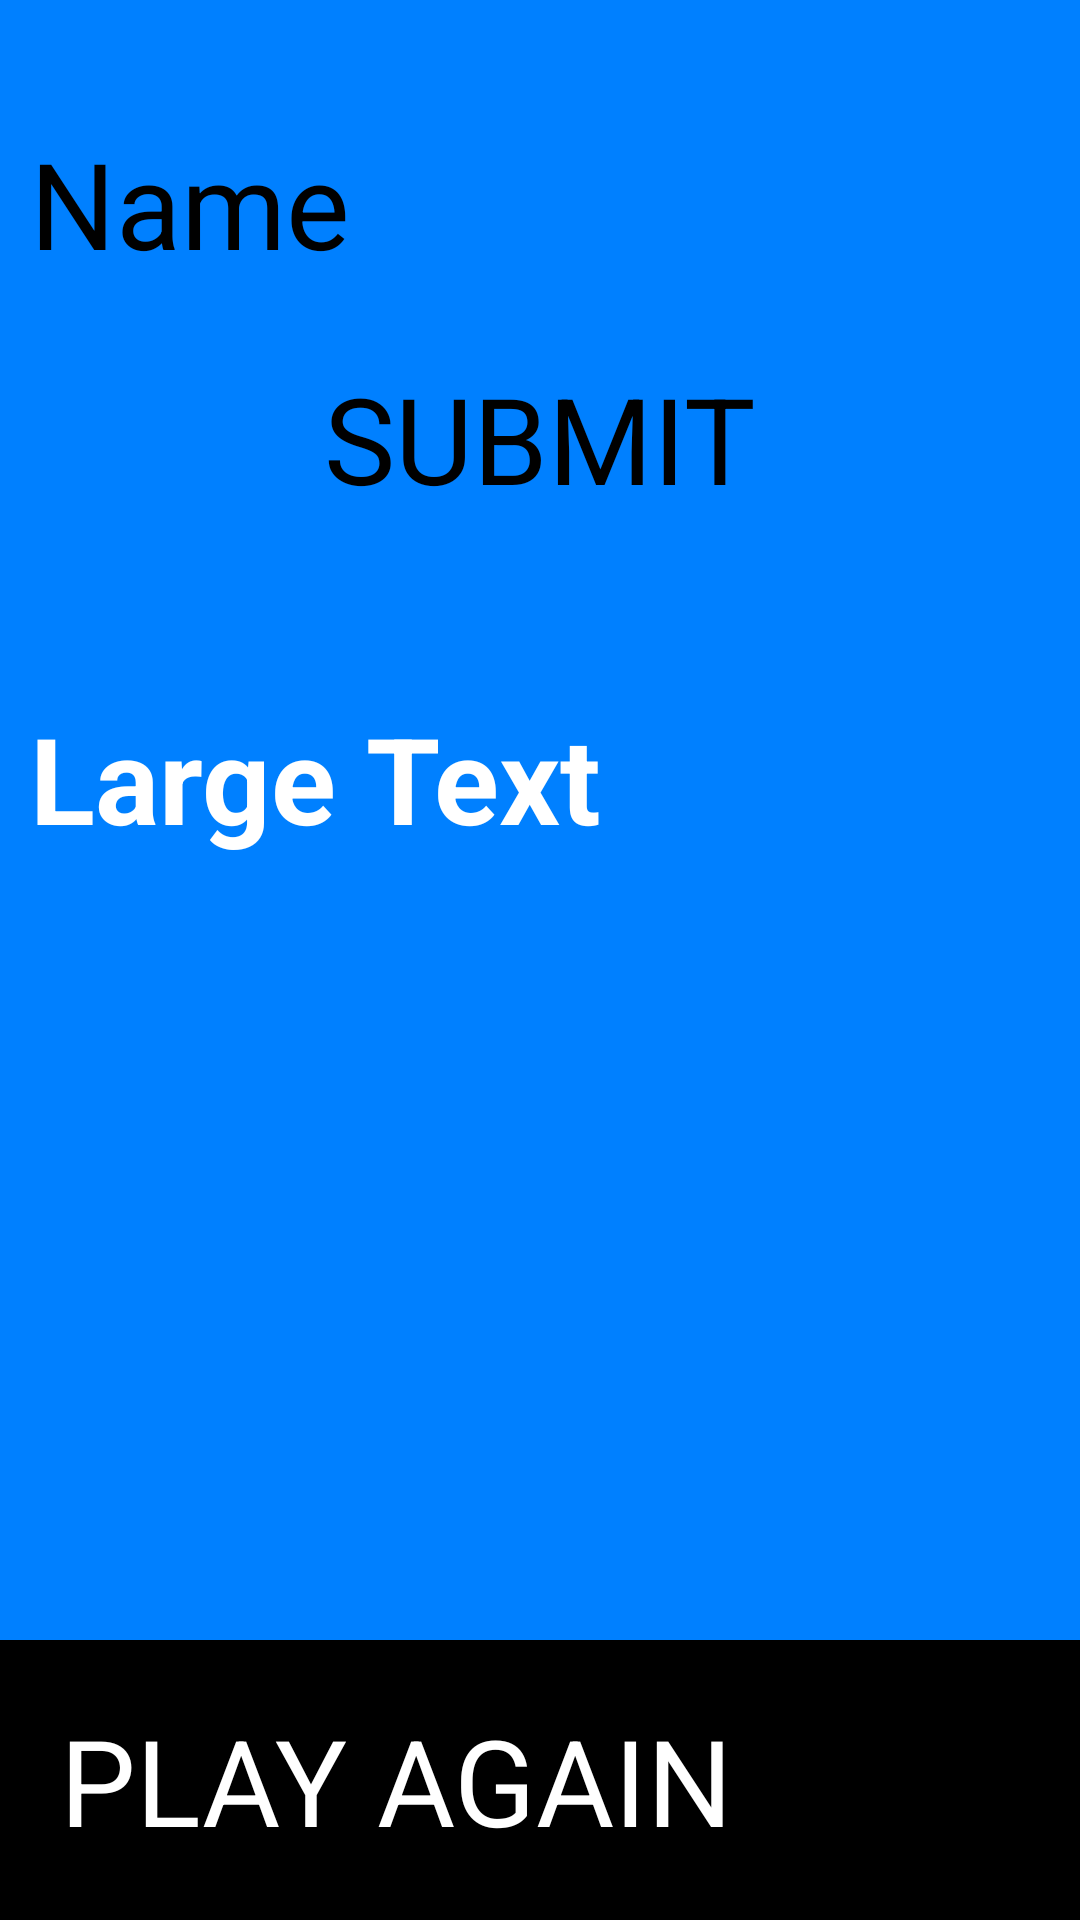

Here is an Android app screen rendered from its layout file. Give the layout XML and the strings, colors and styles it references.
<!-- AndroidManifest.xml: application theme Theme.CloudTV -->
<!-- res/layout/activity_result.xml -->
<?xml version="1.0" encoding="utf-8"?>
<ScrollView xmlns:android="http://schemas.android.com/apk/res/android"
    android:layout_width="fill_parent"
    android:layout_height="fill_parent"
    android:orientation="vertical"
    android:fillViewport="true">
    <LinearLayout xmlns:android="http://schemas.android.com/apk/res/android"
        android:layout_width="match_parent"
        android:layout_height="match_parent"
        android:background="#0080ff"
        android:orientation="vertical"
        android:layout_centerInParent="true"
        >

        <EditText
            android:id="@+id/name"
            android:layout_width="match_parent"
            android:layout_height="wrap_content"
            android:layout_alignParentTop="true"
            android:layout_centerHorizontal="true"
            android:layout_marginTop="41dp"
            android:ems="10"
            android:hint="Name"
            android:inputType="text"
            android:textSize="40sp"
            android:paddingLeft="10dp" />

        <Button
            android:id="@+id/btnsubmit"
            android:layout_width="match_parent"
            android:layout_height="wrap_content"
            android:layout_alignParentLeft="true"
            android:layout_below="@+id/editText2"
            android:layout_marginTop="25dp"
            android:textSize="40sp"
            android:gravity="center"
            android:onClick="submit"
            android:text="SUBMIT" />

        <TextView
            android:id="@+id/textResult"
            android:layout_width="match_parent"
            android:layout_gravity="center"
            android:layout_marginTop="50dp"
            android:layout_height="wrap_content"
            android:text="Large Text"
            android:textColor="#ffffff"
            android:textSize="40sp"
            android:padding="10dp"
            android:textStyle="bold" />
        <RelativeLayout
            android:id="@+id/InnerRelativeLayout"
            android:layout_width="wrap_content"
            android:layout_height="wrap_content"
            android:layout_alignParentBottom="true" >
            <Button
                android:id="@+id/btn"
                android:layout_width="match_parent"
                android:layout_height="wrap_content"
                android:background="#000000"
                android:layout_marginTop="50dp"
                android:padding="20dp"
                android:layout_gravity="center"
                android:layout_alignParentBottom="true"
                android:onClick="playagain"
                android:text="PLAY AGAIN"
                android:textColor="#ffffff"
                android:textSize="40sp"/>
        </RelativeLayout>
    </LinearLayout>
</ScrollView>
<!-- resources referenced by this layout -->
<resources>
  <style name="Theme.CloudTV" parent="@style/Theme.Leanback" />
</resources>
